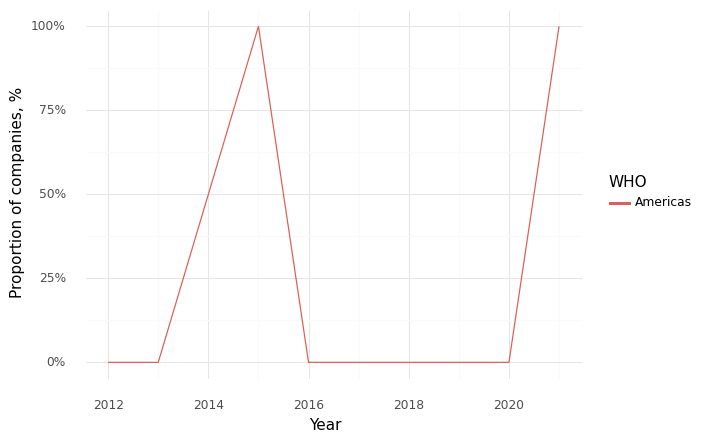

Data behind this chart, as committed beside it:
, Year, WHO, Climate, Health, Intersection
0, 2012, Americas, 1.0, 1.0, 0.0
1, 2013, Americas, 1.0, 1.0, 0.0
2, 2015, Americas, 1.0, 1.0, 1.0
3, 2016, Americas, 0.0, 0.5, 0.0
4, 2017, Americas, 1.0, 1.0, 0.0
5, 2018, Americas, 0.5, 0.5, 0.0
6, 2019, Americas, 0.0, 0.0, 0.0
7, 2020, Americas, 1.0, 1.0, 0.0
8, 2021, Americas, 1.0, 1.0, 1.0
